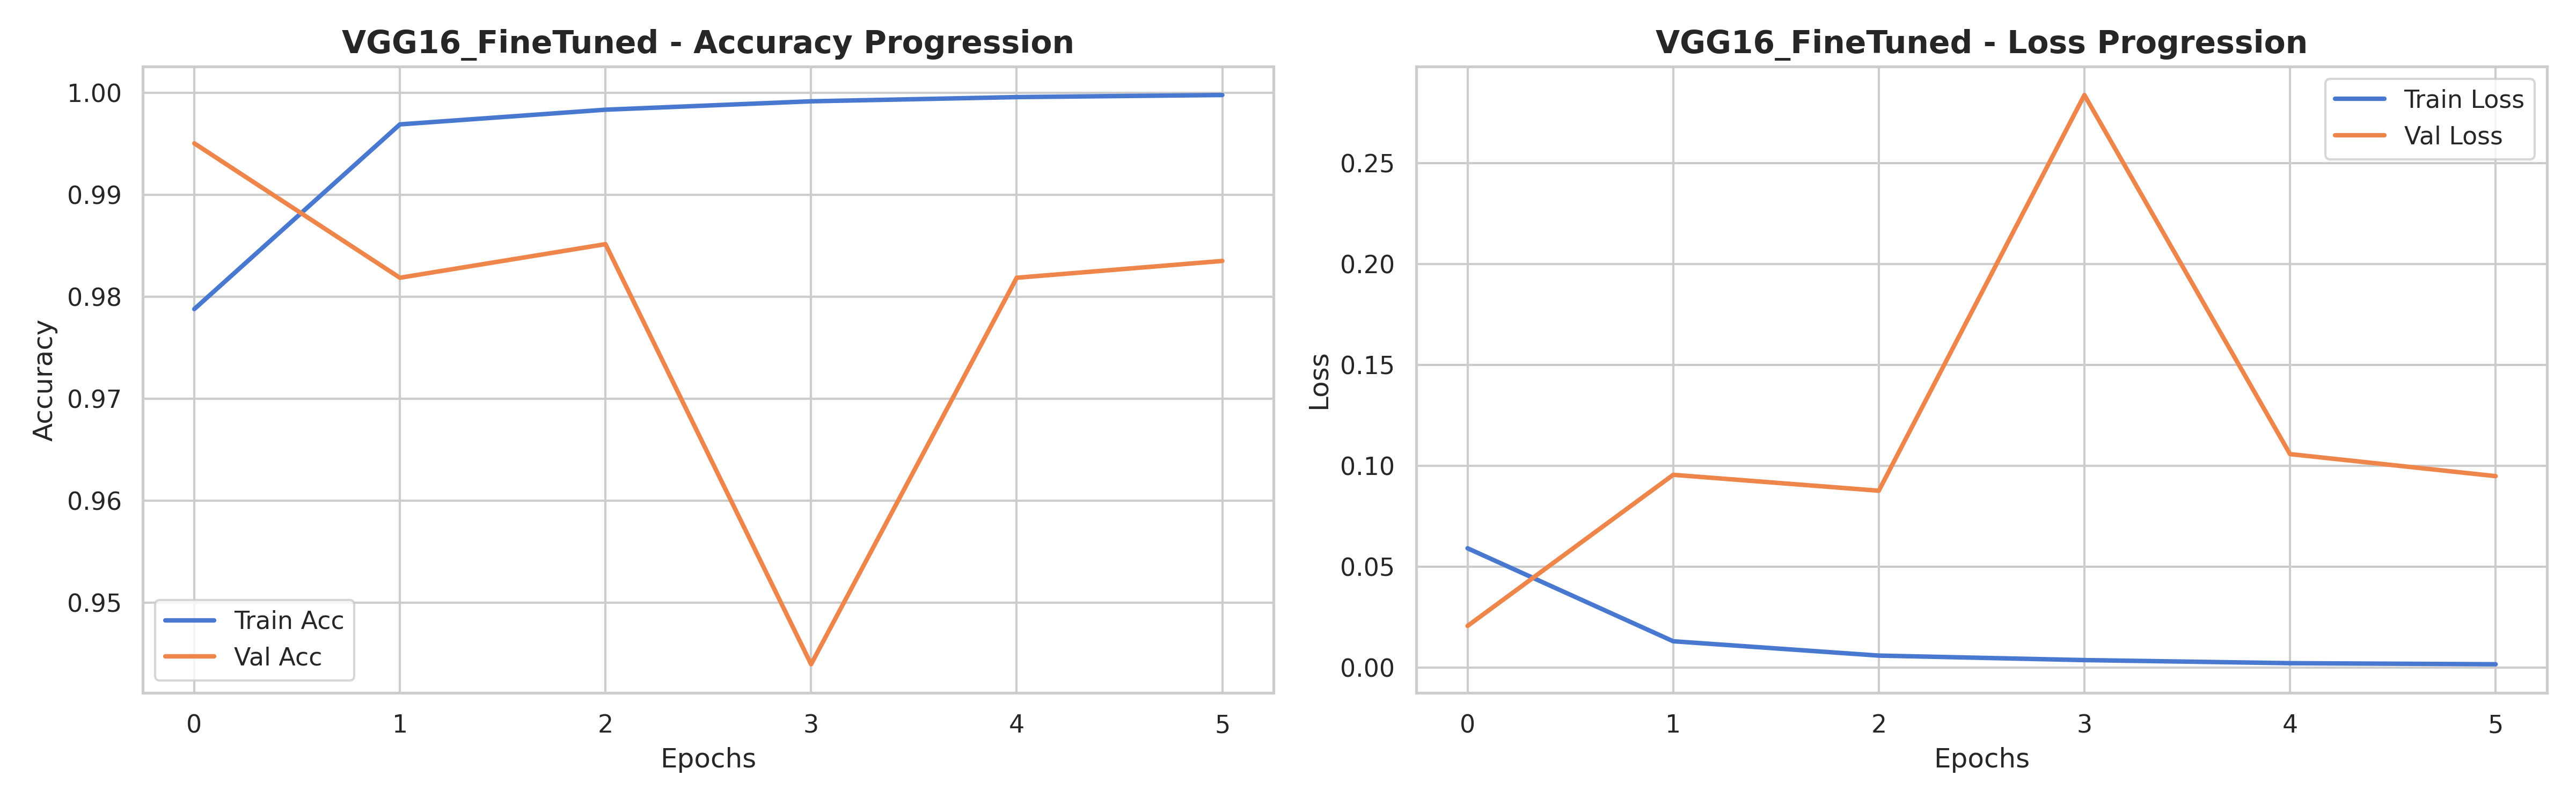

The data file committed next to this chart (first rows):
accuracy, loss, val_accuracy, val_loss, learning_rate
0.9788, 0.05913, 0.9951, 0.0207, 9.999999747378752e-05
0.9969, 0.0131, 0.9819, 0.09552, 9.999999747378752e-05
0.9984, 0.005999, 0.9852, 0.08765, 9.999999747378752e-05
0.9992, 0.003768, 0.9439, 0.2836, 4.999999873689376e-05
0.9996, 0.002242, 0.9819, 0.1058, 4.999999873689376e-05
0.9998, 0.001714, 0.9835, 0.09487, 2.499999936844688e-05
